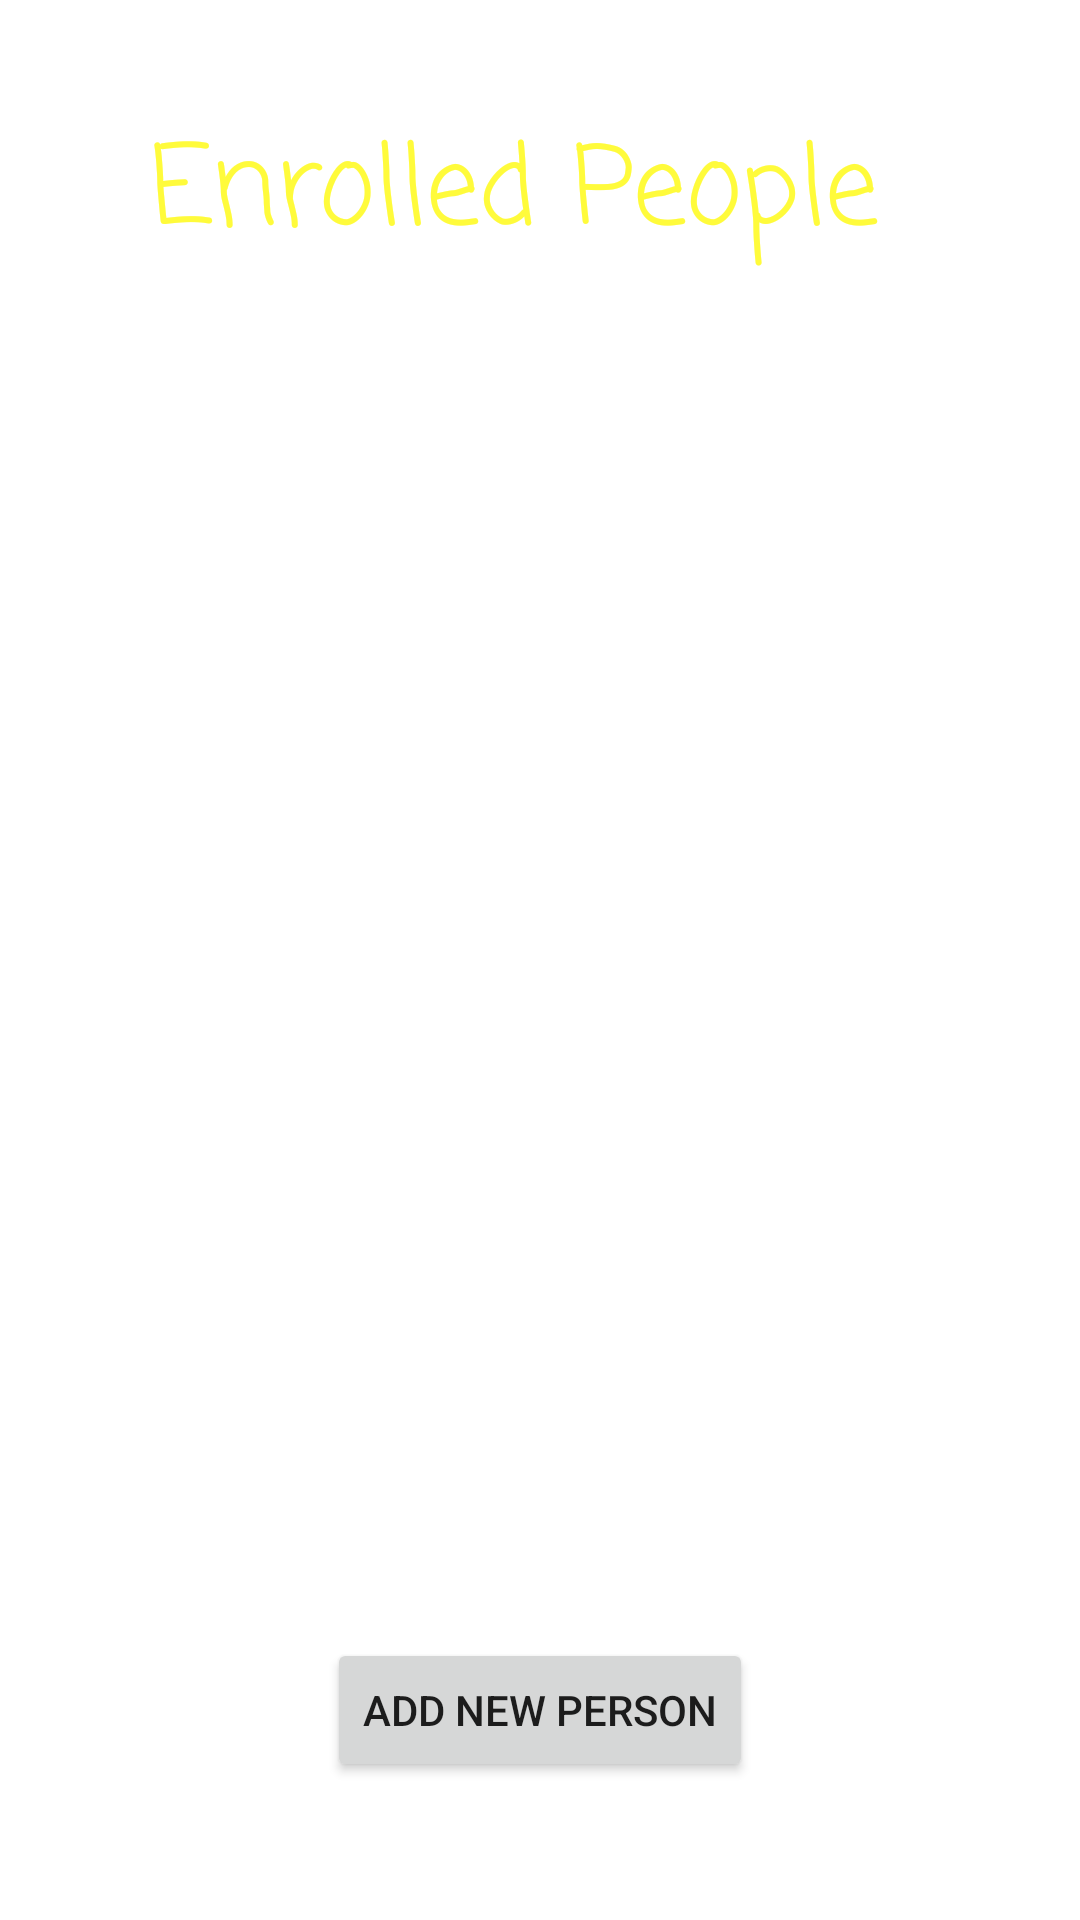

Produce the Android XML layout that renders to this screen, including the resource entries it uses.
<!-- AndroidManifest.xml: application theme Theme.EmmortalEvents -->
<!-- res/layout/activity_enrolled_people.xml -->
<?xml version="1.0" encoding="utf-8"?>
<androidx.constraintlayout.widget.ConstraintLayout xmlns:android="http://schemas.android.com/apk/res/android"
    xmlns:app="http://schemas.android.com/apk/res-auto"
    xmlns:tools="http://schemas.android.com/tools"
    android:layout_width="match_parent"
    android:layout_height="match_parent"
    android:background="@drawable/background"
    tools:context=".CurrentEvents">

    <TextView
        android:id="@+id/enrolled_tv"
        android:layout_width="260dp"
        android:layout_height="52dp"
        android:layout_marginStart="76dp"
        android:layout_marginTop="37dp"
        android:layout_marginEnd="76dp"
        android:fontFamily="casual"
        android:text="Enrolled People"
        android:textColor="#FFFB3B"
        android:textSize="36sp"
        app:layout_constraintEnd_toEndOf="parent"
        app:layout_constraintStart_toStartOf="parent"
        app:layout_constraintTop_toTopOf="parent" />

    <TextView
        android:id="@+id/textView10"
        android:layout_width="410dp"
        android:layout_height="29dp"
        android:layout_marginStart="10dp"
        android:layout_marginTop="12dp"
        android:fontFamily="casual"
        android:text="Here shows the list of people who are enrolled in your projects."
        android:textColor="#FFFFFF"
        app:layout_constraintEnd_toEndOf="parent"
        app:layout_constraintStart_toStartOf="parent"
        app:layout_constraintTop_toBottomOf="@+id/enrolled_tv" />

    <ListView
        android:id="@+id/people_list"
        android:layout_width="406dp"
        android:layout_height="424dp"
        android:layout_marginStart="2dp"
        android:layout_marginEnd="5dp"
        android:layout_marginBottom="44dp"
        app:layout_constraintBottom_toTopOf="@+id/new_person_btn"
        app:layout_constraintEnd_toEndOf="parent"
        app:layout_constraintHorizontal_bias="0.25"
        app:layout_constraintStart_toStartOf="parent" />

    <Button
        android:id="@+id/new_person_btn"
        android:layout_width="wrap_content"
        android:layout_height="wrap_content"
        android:layout_marginStart="159dp"
        android:layout_marginEnd="159dp"
        android:layout_marginBottom="46dp"
        android:text="add new person"
        app:layout_constraintBottom_toBottomOf="parent"
        app:layout_constraintEnd_toEndOf="parent"
        app:layout_constraintStart_toStartOf="parent" />


</androidx.constraintlayout.widget.ConstraintLayout>
<!-- resources referenced by this layout -->
<resources>
  <style name="Theme.EmmortalEvents" parent="Theme.MaterialComponents.DayNight.DarkActionBar">
          
          <item name="colorPrimary">@color/purple_500</item>
          <item name="colorPrimaryVariant">@color/purple_700</item>
          <item name="colorOnPrimary">@color/white</item>
          
          <item name="colorSecondary">@color/teal_200</item>
          <item name="colorSecondaryVariant">@color/teal_700</item>
          <item name="colorOnSecondary">@color/black</item>
          
          <item name="android:statusBarColor" tools:targetApi="l">?attr/colorPrimaryVariant</item>
          
      </style>
  <color name="purple_500">#245E01</color>
  <color name="purple_700">#025307</color>
  <color name="white">#FFFFFFFF</color>
  <color name="teal_200">#FF03DAC5</color>
  <color name="teal_700">#FF018786</color>
  <color name="black">#FF000000</color>
</resources>
